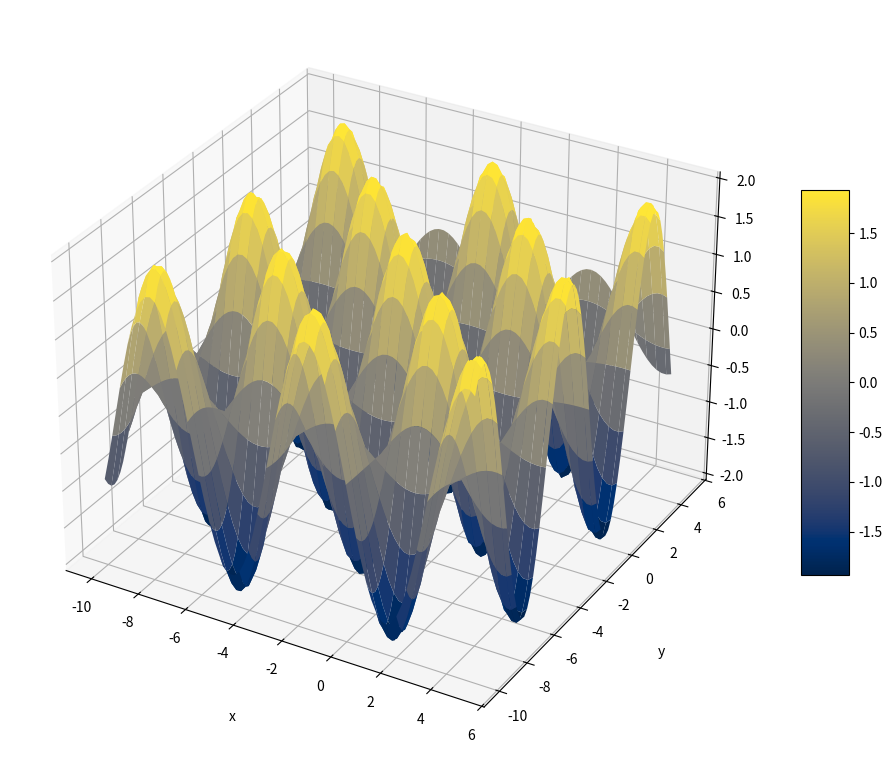

Write Python code to recreate this figure.
import matplotlib.pyplot as plt
from mpl_toolkits import mplot3d
import numpy as np

def main():
    fig = plt.figure(figsize = (12,10))
    ax = plt.axes(projection='3d')

    x = np.arange(-10, 5.1, 0.2)
    y = np.arange(-10, 5.1, 0.2)

    X, Y = np.meshgrid(x, y)
    Z = np.sin(X)*2*np.cos(Y)

    surf = ax.plot_surface(X, Y, Z, cmap = plt.cm.cividis)

    # Set axes label
    ax.set_xlabel('x', labelpad=20)
    ax.set_ylabel('y', labelpad=20)
    ax.set_zlabel('z', labelpad=20)

    fig.colorbar(surf, shrink=0.5, aspect=8)

    plt.show()

if __name__ == '__main__':
    main()